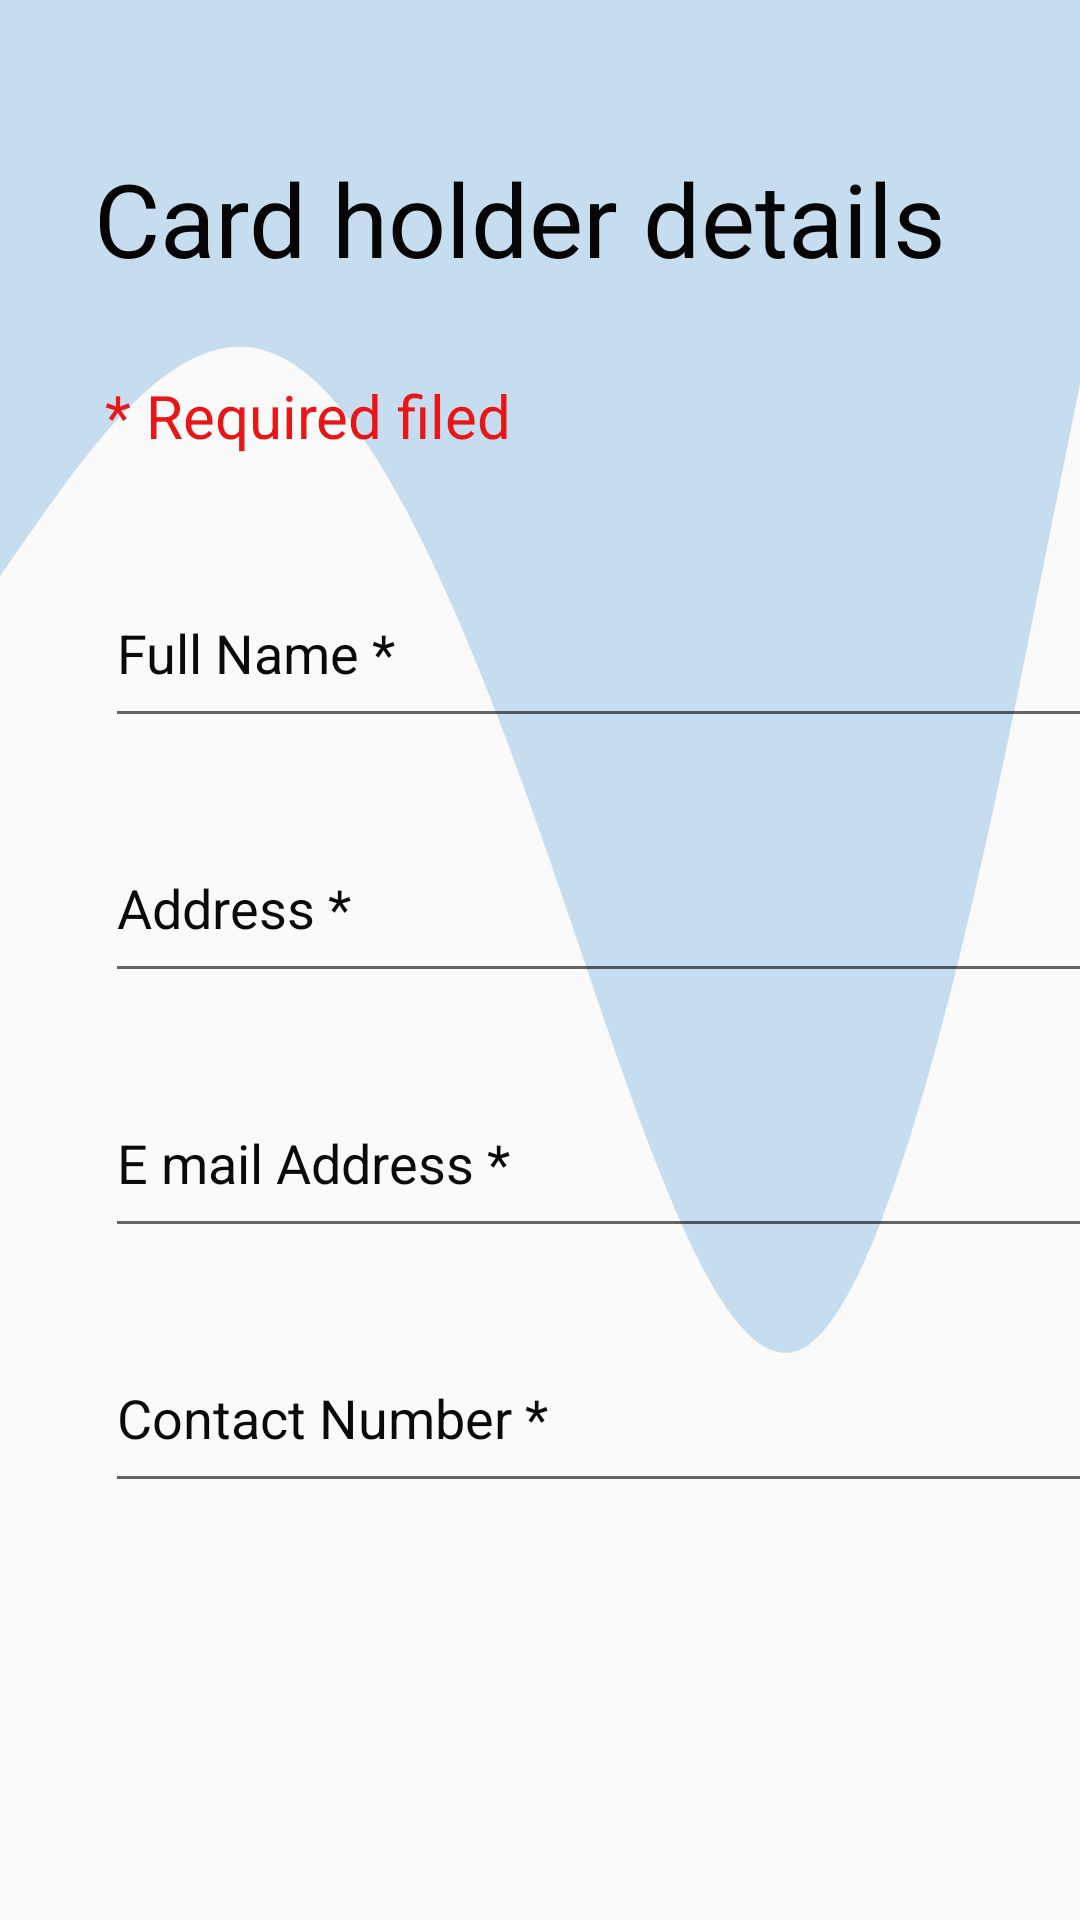

Reconstruct the res/layout file that produces this screen, plus the resources it refers to.
<!-- AndroidManifest.xml: application theme Theme.SLCRAFT -->
<!-- res/layout/activity_main.xml -->
<?xml version="1.0" encoding="utf-8"?>

<androidx.constraintlayout.widget.ConstraintLayout xmlns:android="http://schemas.android.com/apk/res/android"
    xmlns:app="http://schemas.android.com/apk/res-auto"
    xmlns:tools="http://schemas.android.com/tools"
    android:layout_width="match_parent"
    android:layout_height="match_parent"
    android:background="@drawable/wave_background"
    android:backgroundTint="#C6DCEF"
    tools:context=".MainActivity">

    <TextView
        android:id="@+id/Tex1"
        android:layout_width="@dimen/Texw1"
        android:layout_height="@dimen/Texh1"
        android:layout_marginStart="50dp"
        android:layout_marginTop="40dp"
        android:layout_marginEnd="50dp"
        android:text="@string/card_holder_details"

        android:textColor="#050505"
        android:textSize="34sp"
        app:layout_constraintBottom_toBottomOf="parent"
        app:layout_constraintEnd_toEndOf="parent"
        app:layout_constraintHorizontal_bias="0.428"
        app:layout_constraintStart_toStartOf="parent"
        app:layout_constraintTop_toTopOf="parent"
        app:layout_constraintVertical_bias="0.018" />

    <TextView
        android:id="@+id/Txt2"
        android:layout_width="@dimen/Txtw2"
        android:layout_height="@dimen/TxtH2"
        android:layout_marginStart="35dp"
        android:layout_marginTop="23dp"
        android:text="@string/required_filed"
        android:textColor="#E81616"
        android:textSize="20sp"
        app:layout_constraintStart_toStartOf="parent"
        app:layout_constraintTop_toBottomOf="@+id/Tex1" />

    <EditText
        android:id="@+id/Uinput1"
        android:layout_width="@dimen/Uinput1W"
        android:layout_height="@dimen/UinputH1"
        android:layout_marginStart="35dp"
        android:layout_marginTop="25dp"
        android:ems="10"
        android:hint="@string/full_name"
        android:inputType="textPersonName"
        android:textColorHint="#0B0A0A"
        app:layout_constraintStart_toStartOf="parent"
        app:layout_constraintTop_toBottomOf="@+id/Txt2" />

    <EditText
        android:id="@+id/Uinput2"
        android:layout_width="@dimen/Uinput2W"
        android:layout_height="@dimen/Uinput2H"
        android:layout_marginStart="35dp"
        android:layout_marginTop="25dp"
        android:ems="10"
        android:hint="@string/address"
        android:inputType="textPostalAddress"
        android:textColorHint="#0B0A0A"
        app:layout_constraintStart_toStartOf="parent"
        app:layout_constraintTop_toBottomOf="@+id/Uinput1" />

    <EditText
        android:id="@+id/Uinput3"
        android:layout_width="@dimen/Uinput3W"
        android:layout_height="@dimen/Uinput3H"
        android:layout_marginStart="35dp"
        android:layout_marginTop="25dp"
        android:ems="10"
        android:hint="@string/e_mail_address"
        android:inputType="textEmailAddress"
        android:textColorHint="#0B0A0A"
        app:layout_constraintStart_toStartOf="parent"
        app:layout_constraintTop_toBottomOf="@+id/Uinput2" />

    <EditText
        android:id="@+id/UinpuT4"
        android:layout_width="@dimen/Uinput4W"
        android:layout_height="@dimen/Uinput4H"
        android:layout_marginStart="35dp"
        android:layout_marginTop="25dp"
        android:ems="10"
        android:hint="@string/contact_number"
        android:inputType="number"
        android:textColorHint="#0B0A0A"
        app:layout_constraintStart_toStartOf="parent"
        app:layout_constraintTop_toBottomOf="@+id/Uinput3" />

    <Button
        android:id="@+id/Bt1"
        android:layout_width="wrap_content"
        android:layout_height="wrap_content"
        android:layout_marginStart="50dp"
        android:layout_marginTop="106dp"
        android:layout_marginEnd="50dp"
        android:layout_marginBottom="73dp"
        android:background="#1E88E5"
        android:backgroundTint="#FFE600"
        android:text="continue"
        android:textColor="#000000"
        app:cornerRadius="20dp"
        app:layout_constraintBottom_toBottomOf="parent"
        app:layout_constraintEnd_toEndOf="parent"
        app:layout_constraintStart_toStartOf="parent"
        app:layout_constraintTop_toBottomOf="@+id/UinpuT4" />


</androidx.constraintlayout.widget.ConstraintLayout>
<!-- resources referenced by this layout -->
<resources>
  <dimen name="Texh1">52dp</dimen>
  <dimen name="Texw1">304dp</dimen>
  <dimen name="TxtH2">36dp</dimen>
  <dimen name="Txtw2">146dp</dimen>
  <dimen name="Uinput1W">350dp</dimen>
  <dimen name="Uinput2H">60dp</dimen>
  <dimen name="Uinput2W">350dp</dimen>
  <dimen name="Uinput3H">60dp</dimen>
  <dimen name="Uinput3W">350dp</dimen>
  <dimen name="Uinput4H">60dp</dimen>
  <dimen name="Uinput4W">350dp</dimen>
  <dimen name="UinputH1">60dp</dimen>
  <!-- drawable wave_background (drawable) -->
  <vector xmlns:android="http://schemas.android.com/apk/res/android"
      android:width="1440dp"
      android:height="320dp"
      android:viewportWidth="1440"
      android:viewportHeight="320">
    <path
        android:pathData="M0,96L60,85.3C120,75 240,53 360,58.7C480,64 600,96 720,138.7C840,181 960,235 1080,224C1200,213 1320,139 1380,101.3L1440,64L1440,0L1380,0C1320,0 1200,0 1080,0C960,0 840,0 720,0C600,0 480,0 360,0C240,0 120,0 60,0L0,0Z"
        android:fillColor="#a2d9ff"/>
  </vector>
  <string name="address">Address *</string>
  <string name="card_holder_details">Card holder details</string>
  <string name="contact_number">Contact Number *</string>
  <string name="e_mail_address">E mail Address *</string>
  <string name="full_name">Full Name *</string>
  <string name="required_filed">* Required filed</string>
  <style name="Theme.SLCRAFT" parent="Theme.AppCompat.Light.NoActionBar">
          
          <item name="colorPrimary">@color/purple_500</item>
          <item name="colorPrimaryVariant">@color/purple_700</item>
          <item name="colorOnPrimary">@color/white</item>
          
          <item name="colorSecondary">@color/teal_200</item>
          <item name="colorSecondaryVariant">@color/teal_700</item>
          <item name="colorOnSecondary">@color/black</item>
          
          <item name="android:statusBarColor">?attr/colorPrimaryVariant</item>
          
      </style>
  <!-- not gathered from this repository: default colours our renderer supplied (Android Studio template values) -->
  <color name="purple_500">#FF6200EE</color>
  <color name="purple_700">#FF3700B3</color>
  <color name="teal_200">#FF03DAC5</color>
  <color name="teal_700">#FF018786</color>
  <color name="black">#FF000000</color>
  <color name="white">#FFFFFFFF</color>
</resources>
